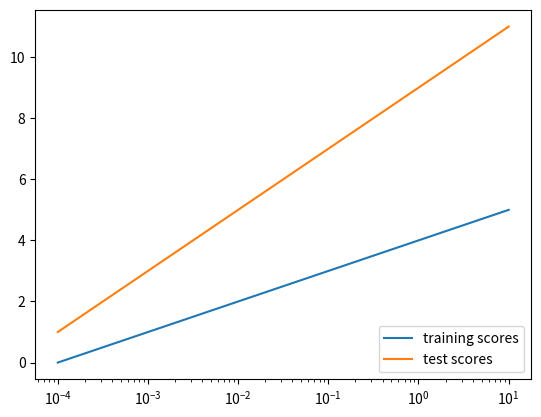

Recreate this plot in Python.
import matplotlib.pyplot as plt
import numpy as np

# https://matplotlib.org/api/_as_gen/matplotlib.pyplot.semilogx.html
plt.figure()
gamma = np.logspace(-4, 1, 6)
plt.semilogx(gamma, range(6), label='training scores')
plt.semilogx(gamma, range(1, 12, 2), label='test scores')
plt.legend(loc=4)
plt.show()
